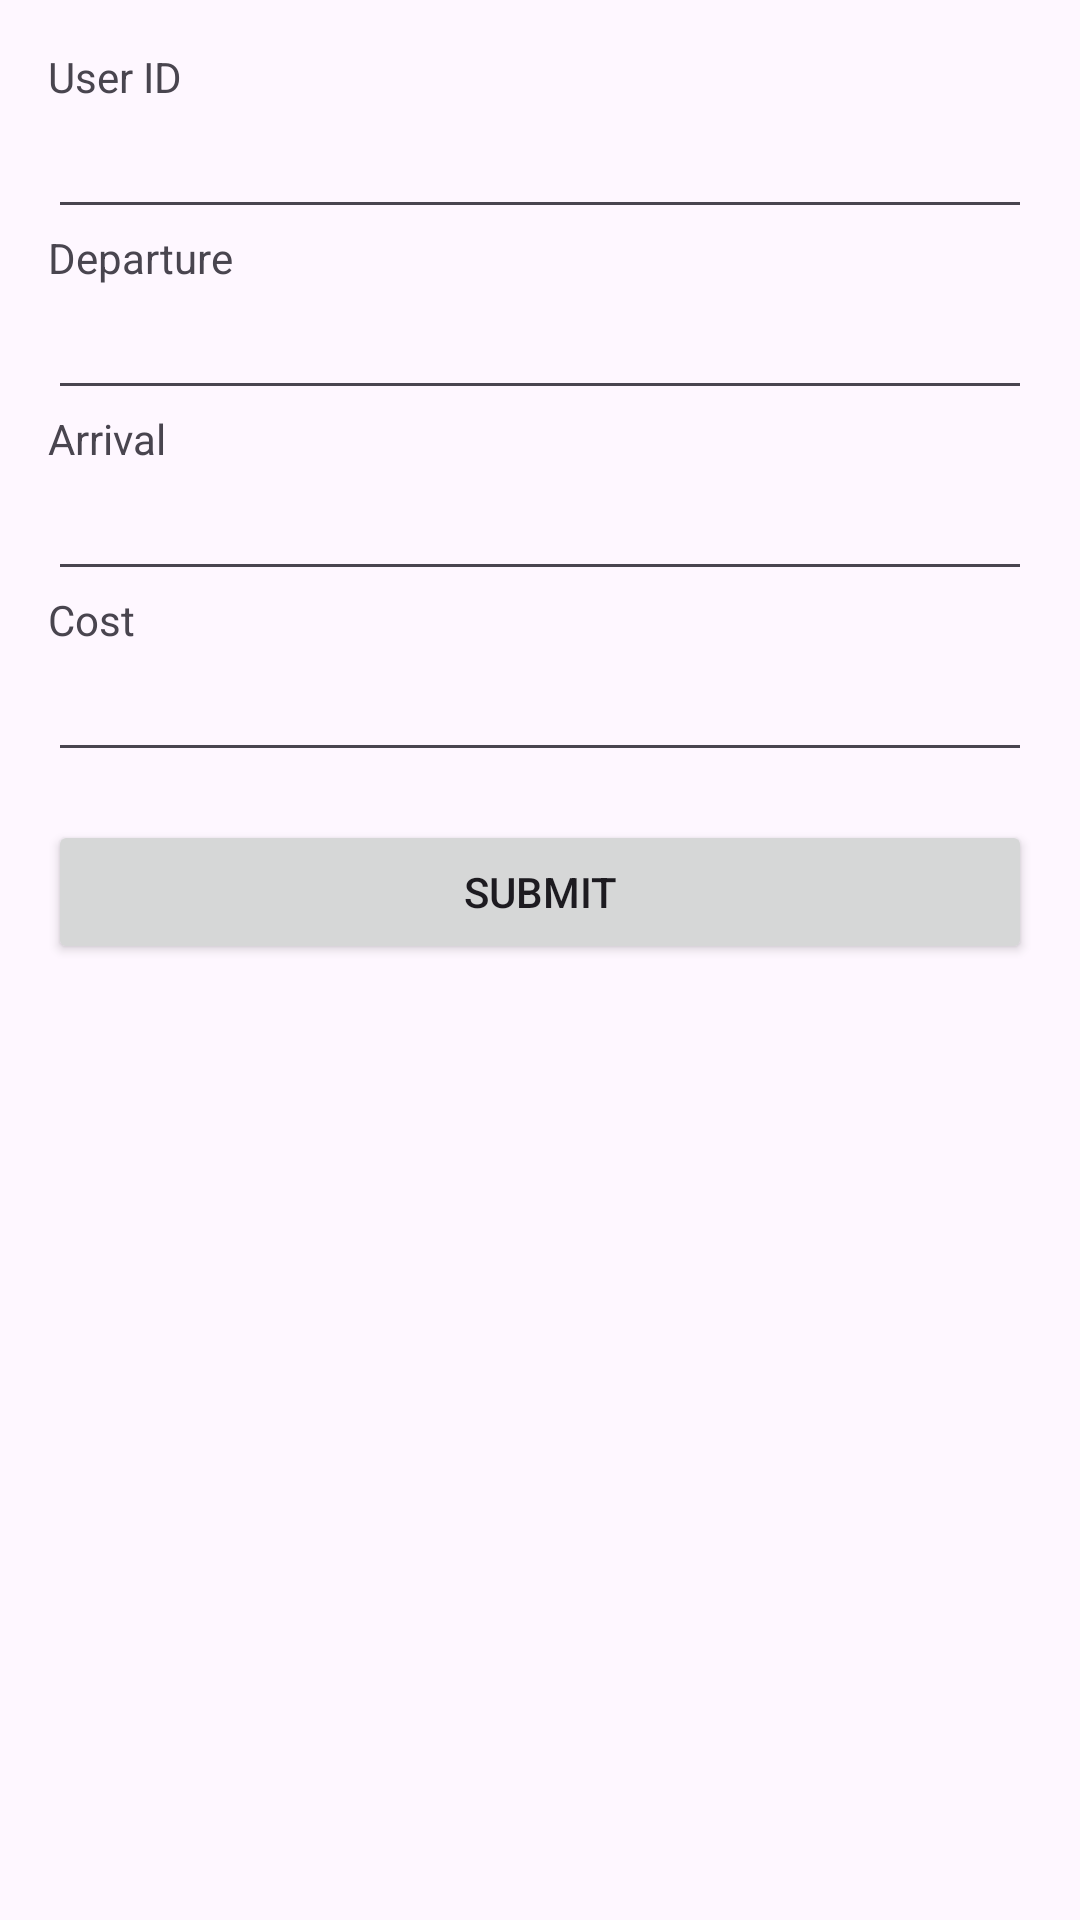

The Android layout XML behind this screen, and the referenced resources:
<!-- AndroidManifest.xml: application theme Theme.FC_3_2 -->
<!-- res/layout/activity_main.xml -->
<?xml version="1.0" encoding="utf-8"?>
<RelativeLayout xmlns:android="http://schemas.android.com/apk/res/android"
    xmlns:tools="http://schemas.android.com/tools"
    android:layout_width="match_parent"
    android:layout_height="match_parent"
    android:padding="16dp"
    tools:context=".MainActivity">

    <TextView
        android:id="@+id/userIdTextView"
        android:layout_width="wrap_content"
        android:layout_height="wrap_content"
        android:text="User ID" />

    <EditText
        android:id="@+id/userIdEditText"
        android:layout_width="match_parent"
        android:layout_height="wrap_content"
        android:layout_below="@+id/userIdTextView"
        android:inputType="number" />

    <TextView
        android:id="@+id/departureTextView"
        android:layout_width="wrap_content"
        android:layout_height="wrap_content"
        android:layout_below="@+id/userIdEditText"
        android:text="Departure" />

    <EditText
        android:id="@+id/departureEditText"
        android:layout_width="match_parent"
        android:layout_height="wrap_content"
        android:layout_below="@+id/departureTextView"
        android:inputType="text" />

    <TextView
        android:id="@+id/arrivalTextView"
        android:layout_width="wrap_content"
        android:layout_height="wrap_content"
        android:layout_below="@+id/departureEditText"
        android:text="Arrival" />

    <EditText
        android:id="@+id/arrivalEditText"
        android:layout_width="match_parent"
        android:layout_height="wrap_content"
        android:layout_below="@+id/arrivalTextView"
        android:inputType="text" />

    <TextView
        android:id="@+id/costTextView"
        android:layout_width="wrap_content"
        android:layout_height="wrap_content"
        android:layout_below="@+id/arrivalEditText"
        android:text="Cost" />

    <EditText
        android:id="@+id/costEditText"
        android:layout_width="match_parent"
        android:layout_height="wrap_content"
        android:layout_below="@+id/costTextView"
        android:inputType="numberDecimal" />

    <Button
        android:id="@+id/submitButton"
        android:layout_width="match_parent"
        android:layout_height="wrap_content"
        android:layout_below="@+id/costEditText"
        android:layout_marginTop="16dp"
        android:text="Submit" />

</RelativeLayout>
<!-- resources referenced by this layout -->
<resources>
  <style name="Theme.FC_3_2" parent="Base.Theme.FC_3_2" />
  <style name="Base.Theme.FC_3_2" parent="Theme.Material3.DayNight.NoActionBar">
          
          
      </style>
</resources>
